Labelled photos from "dataset_processed", an image-classification folder in snehadpatel/Local-Vegetable-Variety-Classifier. The possible labels are: green chilli Marcha, ladies finger, pointed gourd, ivy gourd, peas.

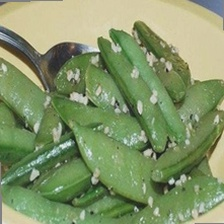
Label: peas

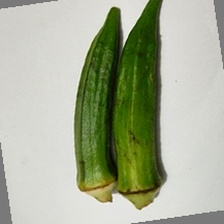
Label: ladies finger

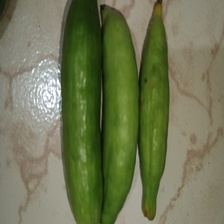
Label: ivy gourd

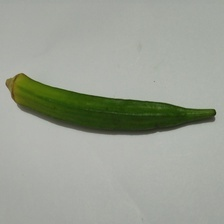
Label: ladies finger

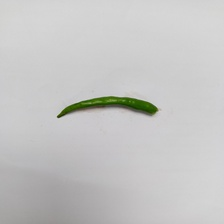
Label: green chilli Marcha

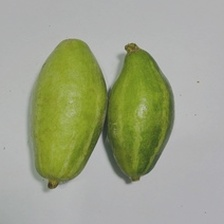
Label: pointed gourd
